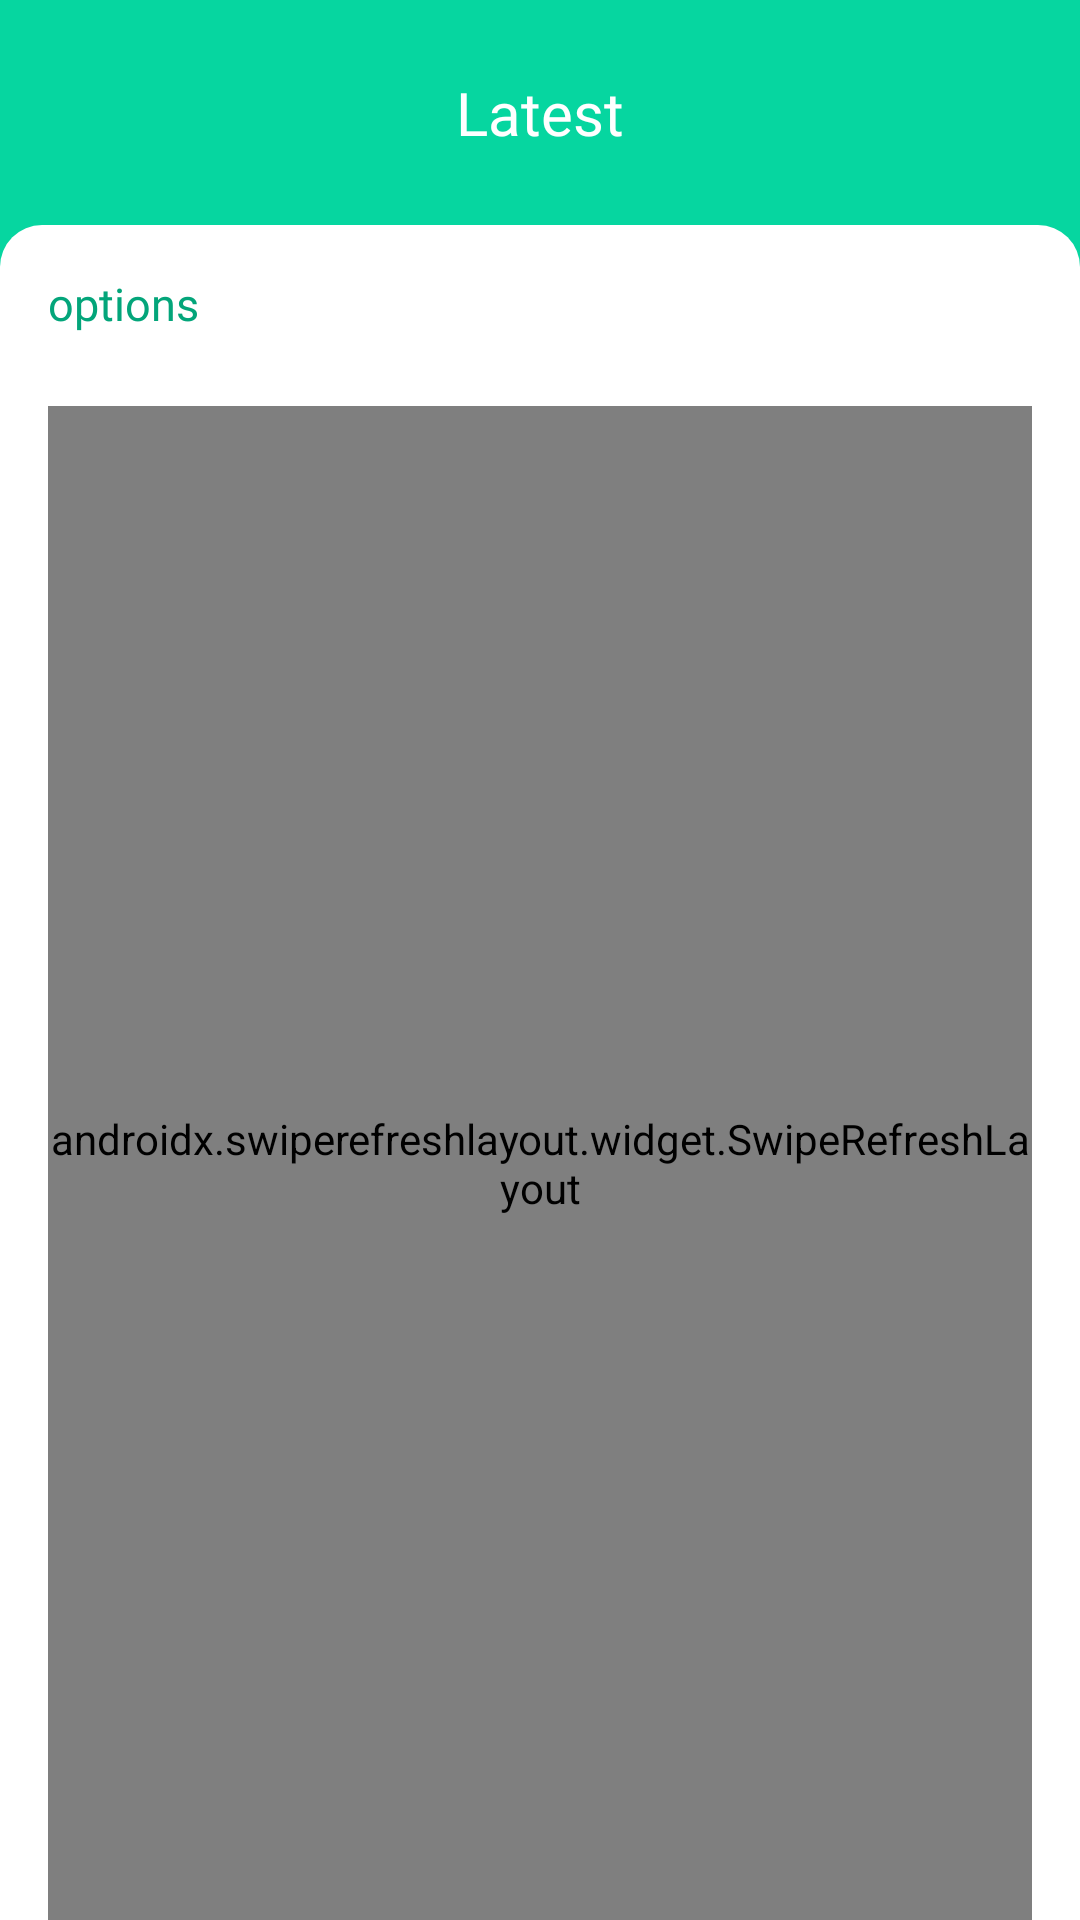

Layout XML and referenced resources for this Android screen:
<!-- AndroidManifest.xml: application theme AppTheme -->
<!-- res/layout/activity_browse_recommendations.xml -->
<?xml version="1.0" encoding="utf-8"?>
<LinearLayout xmlns:android="http://schemas.android.com/apk/res/android"
    xmlns:app="http://schemas.android.com/apk/res-auto"
    xmlns:tools="http://schemas.android.com/tools"
    android:layout_width="match_parent"
    android:layout_height="match_parent"
    android:background="@color/myColorAccent"
    android:orientation="vertical"
    tools:context=".LogIn">


    <TextView
        android:id="@+id/browseRecommendationsActivityHeadlineTV"
        android:layout_width="wrap_content"
        android:layout_height="wrap_content"
        android:layout_gravity="center_horizontal"
        android:layout_marginStart="16dp"
        android:layout_marginTop="24dp"
        android:layout_marginEnd="16dp"
        android:layout_marginBottom="8dp"
        android:fontFamily="@font/quicksand_bold"
        android:text="Latest"
        android:textAlignment="center"
        android:textColor="#fff"
        android:textSize="20sp" />


    <LinearLayout
        android:layout_width="match_parent"
        android:layout_height="match_parent"
        android:layout_marginTop="16dp"
        android:background="@drawable/rounded_rect_top_radius"
        android:orientation="vertical">


        <androidx.constraintlayout.widget.ConstraintLayout
            android:layout_width="match_parent"
            android:layout_height="match_parent">


            <TextView
                android:id="@+id/browseRecommendationsActivityOptionsTV"
                android:layout_width="wrap_content"
                android:layout_height="wrap_content"
                android:layout_gravity="start"
                android:layout_marginStart="16dp"
                android:layout_marginTop="16dp"
                android:fontFamily="@font/quicksand_bold"
                android:text="options"
                android:textColor="@color/myColorAccentDark"
                android:textSize="15sp"
                app:layout_constraintStart_toStartOf="parent"
                app:layout_constraintTop_toTopOf="parent" />

            <ImageView
                android:id="@+id/browseRecommendationsActivityCartIcon"
                android:layout_width="22dp"
                android:layout_height="22dp"
                android:layout_gravity="end"
                android:layout_marginTop="16dp"
                android:layout_marginEnd="24dp"
                android:padding="4dp"
                android:src="@drawable/ic_shopping_cart_black_24dp"
                app:layout_constraintEnd_toEndOf="parent"
                app:layout_constraintTop_toTopOf="parent" />



            <com.airbnb.lottie.LottieAnimationView
                android:visibility="gone"
                android:id="@+id/browseRecommendationsActivityLoadingView"
                android:layout_width="match_parent"
                android:layout_height="40dp"
                app:layout_constraintEnd_toEndOf="parent"
                app:layout_constraintStart_toStartOf="parent"
                app:layout_constraintTop_toTopOf="parent"
                app:lottie_autoPlay="true"
                app:lottie_loop="true"
                app:lottie_rawRes="@raw/refresh" />







            <androidx.swiperefreshlayout.widget.SwipeRefreshLayout
                app:layout_constraintTop_toBottomOf="@+id/browseRecommendationsActivityOptionsTV"
                app:layout_constraintEnd_toEndOf="parent"
                app:layout_constraintStart_toStartOf="parent"
                app:layout_constraintBottom_toBottomOf="parent"
                android:id="@+id/browseRecommendationsActivityMainRecViewRefreshLayout"
                android:layout_width="match_parent"
                android:layout_height="0dp"
                android:layout_marginStart="16dp"
                android:layout_marginTop="24dp"
                android:layout_marginEnd="16dp">


                <androidx.recyclerview.widget.RecyclerView
                    android:id="@+id/browseRecommendationsActivityMainRecView"
                    android:layout_width="match_parent"
                    android:layout_height="wrap_content"
                    android:layout_marginBottom="32dp" />


            </androidx.swiperefreshlayout.widget.SwipeRefreshLayout>



            <ru.dimorinny.floatingtextbutton.FloatingTextButton
                android:visibility="invisible"
                android:layout_gravity="center_horizontal"
                android:id="@+id/browseRecommendationsActivityLoadMoreButton"
                android:layout_width="wrap_content"
                android:layout_height="wrap_content"
                android:layout_marginBottom="8dp"
                app:floating_background_color="@color/myColorAccentDark"
                app:floating_title="Load more"
                app:floating_title_color="@android:color/white"
                app:layout_constraintBottom_toBottomOf="parent"
                app:layout_constraintEnd_toEndOf="parent"
                app:layout_constraintStart_toStartOf="parent"
                />




        </androidx.constraintlayout.widget.ConstraintLayout>















    </LinearLayout>


</LinearLayout>
<!-- resources referenced by this layout -->
<resources>
  <color name="myColorAccent">#06d6a0</color>
  <color name="myColorAccentDark">#03A57A</color>
  <!-- drawable rounded_rect_top_radius (drawable) -->
  <?xml version="1.0" encoding="utf-8"?>
  <shape xmlns:android="http://schemas.android.com/apk/res/android"
      android:shape="rectangle">
      <solid android:color="@color/white" />
      <corners
          android:topLeftRadius="14dp"
          android:topRightRadius="14dp"
          />
  
  
  </shape>
  <style name="AppTheme" parent="Theme.AppCompat.Light.NoActionBar">
          
          <item name="colorPrimary">@color/myColorAccent</item>
          <item name="colorPrimaryDark">@color/myColorAccent</item>
          <item name="colorAccent">@color/myColorAccent</item>
  
  
      </style>
  <!-- not gathered from this repository: default colours our renderer supplied (Android Studio template values) -->
  <color name="white">#FFFFFFFF</color>
</resources>
